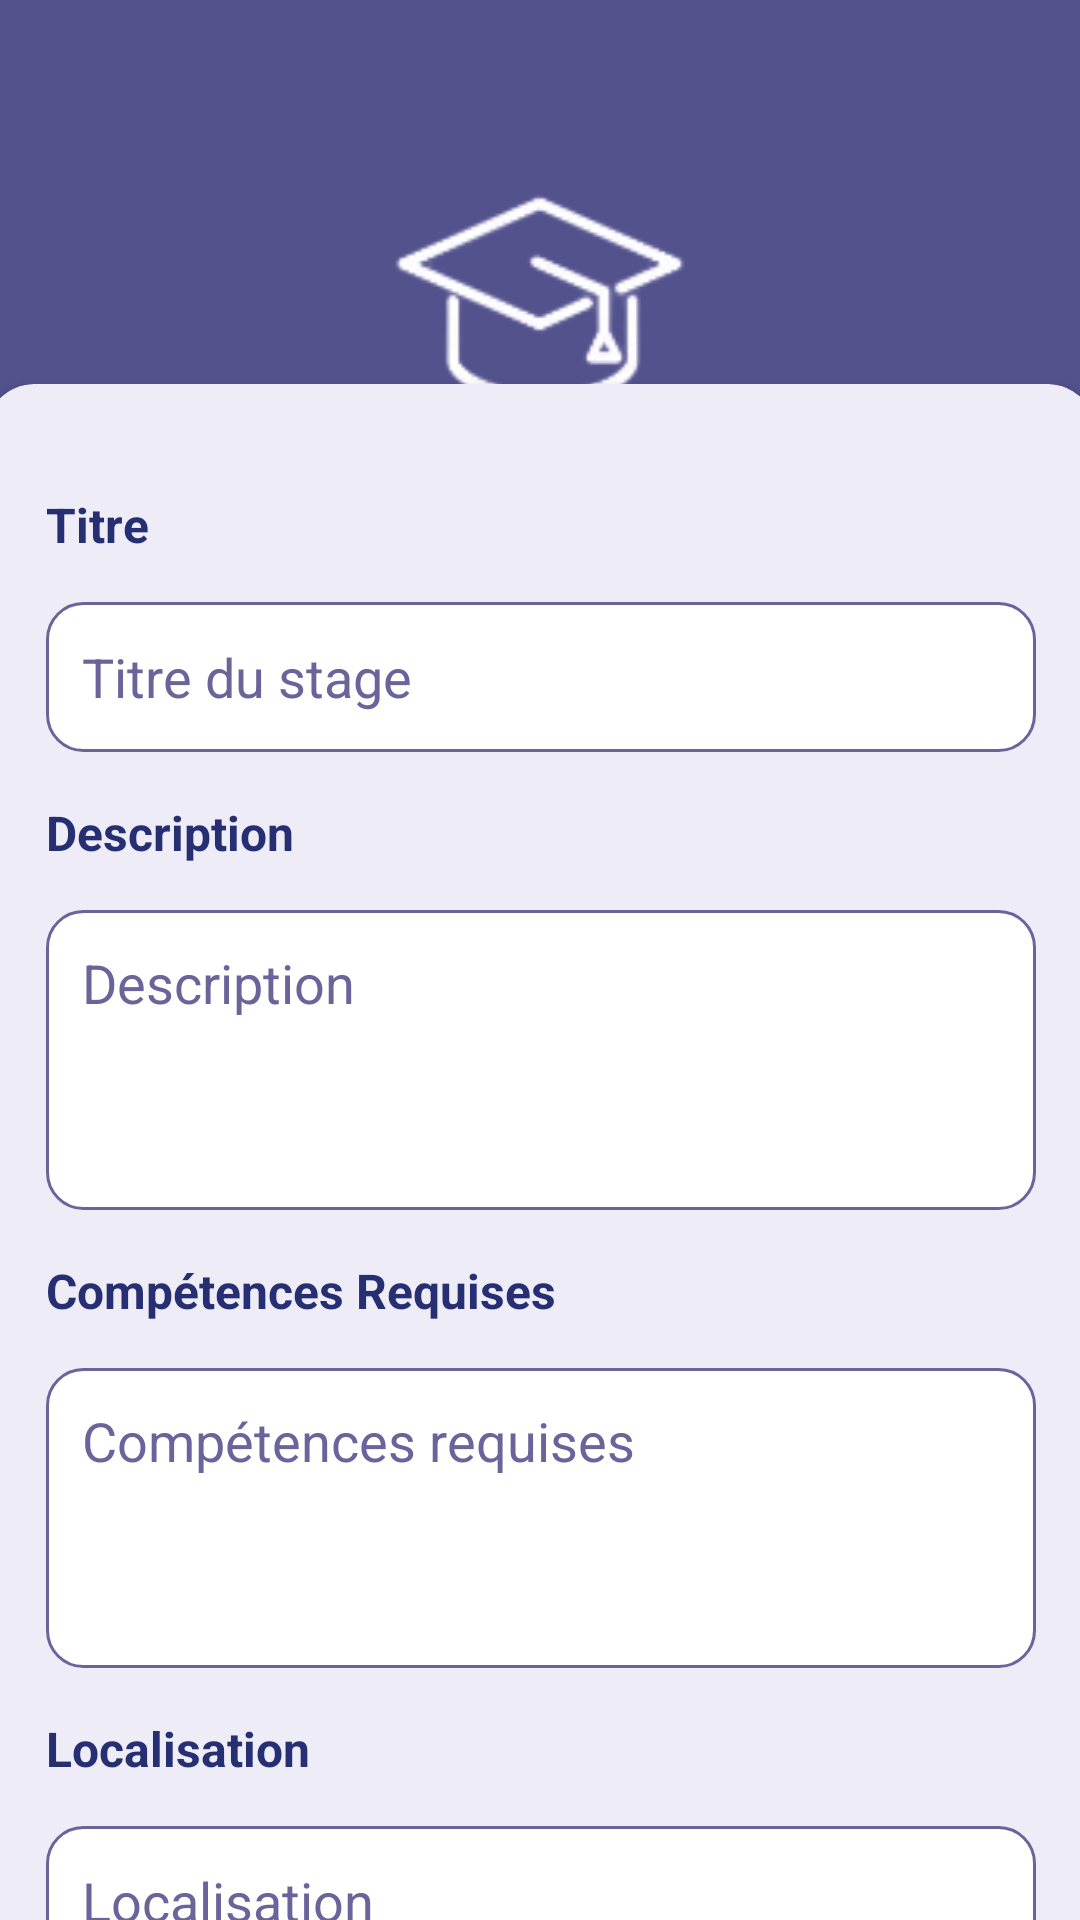

Layout XML and referenced resources for this Android screen:
<!-- AndroidManifest.xml: application theme Theme.UniStage -->
<!-- res/layout/activity_main.xml -->
<androidx.constraintlayout.widget.ConstraintLayout xmlns:android="http://schemas.android.com/apk/res/android"
    xmlns:app="http://schemas.android.com/apk/res-auto"
    xmlns:tools="http://schemas.android.com/tools"
    android:id="@+id/main"
    android:layout_width="match_parent"
    android:layout_height="match_parent"
    android:background="@color/hintText"
    tools:context=".MainActivity">

    
    <ImageView
        android:id="@+id/topImage"
        android:layout_width="100dp"
        android:layout_height="100dp"
        android:layout_marginTop="50dp"
        android:layout_marginBottom="8dp"
        android:layout_gravity="center"
        android:src="@drawable/logo_mobile_g"
        android:contentDescription="logo"
        app:layout_constraintTop_toTopOf="parent"
        app:layout_constraintStart_toStartOf="parent"
        app:layout_constraintEnd_toEndOf="parent" />

    
    <TextView
        android:id="@+id/topText"
        android:layout_width="wrap_content"
        android:layout_height="wrap_content"
        android:fontFamily="serif"
        android:text="Ajouter un Stage"
        android:textColor="#FFFCFC"
        android:textSize="20sp"
        android:textStyle="bold"
        app:layout_constraintEnd_toEndOf="parent"
        app:layout_constraintStart_toStartOf="parent"
        app:layout_constraintTop_toBottomOf="@+id/topImage" />

    
    <androidx.cardview.widget.CardView
        android:id="@+id/cardContainer"
        android:layout_width="370dp"
        android:layout_height="561dp"
        android:layout_margin="20dp"
        android:backgroundTint="@color/background"
        app:cardCornerRadius="16dp"
        app:layout_constraintBottom_toBottomOf="parent"
        app:layout_constraintEnd_toEndOf="parent"
        app:layout_constraintStart_toStartOf="parent"
        app:layout_constraintTop_toBottomOf="@+id/topText">


        <ScrollView
            android:layout_width="match_parent"
            android:layout_height="575dp"
            android:fillViewport="true">

            <LinearLayout
                android:layout_width="match_parent"
                android:layout_height="wrap_content"
                android:orientation="vertical"
                android:padding="20dp">

                <TextView
                    android:layout_width="match_parent"
                    android:layout_height="wrap_content"
                    android:text="Titre"
                    android:textColor="@color/textPrimary"
                    android:textStyle="bold"
                    android:textSize="16sp"
                    android:fontFamily="sans-serif"
                    android:layout_marginTop="16dp"
                    android:layout_marginBottom="15dp" />
                <EditText
                    android:id="@+id/titre"
                    android:layout_width="match_parent"
                    android:layout_height="50dp"
                    android:background="@drawable/rounded_edittext"
                    android:hint="Titre du stage"
                    android:padding="12dp"
                    android:textColor="#262f71"
                    android:textColorHint="#6a649b" />

                <TextView
                    android:layout_width="match_parent"
                    android:layout_height="wrap_content"
                    android:text="Description"
                    android:textColor="@color/textPrimary"
                    android:textStyle="bold"
                    android:textSize="16sp"
                    android:fontFamily="sans-serif"
                    android:layout_marginTop="16dp"
                    android:layout_marginBottom="15dp" />
                <EditText
                    android:id="@+id/description"
                    android:layout_width="match_parent"
                    android:layout_height="100dp"
                    android:background="@drawable/rounded_edittext"
                    android:gravity="top"
                    android:hint="Description"
                    android:inputType="textMultiLine"
                    android:padding="12dp"
                    android:textColor="#262f71"
                    android:textColorHint="#6a649b" />


                <TextView
                    android:layout_width="match_parent"
                    android:layout_height="wrap_content"
                    android:text="Compétences Requises"
                    android:textColor="@color/textPrimary"
                    android:textStyle="bold"
                    android:textSize="16sp"
                    android:fontFamily="sans-serif"
                    android:layout_marginTop="16dp"
                    android:layout_marginBottom="15dp" />

                <EditText
                    android:id="@+id/competences_requises"
                    android:layout_width="match_parent"
                    android:layout_height="100dp"
                    android:background="@drawable/rounded_edittext"
                    android:gravity="top"
                    android:hint="Compétences requises"
                    android:inputType="textMultiLine"
                    android:padding="12dp"
                    android:textColor="#262f71"
                    android:textColorHint="#6a649b" />

                <TextView
                    android:layout_width="match_parent"
                    android:layout_height="wrap_content"
                    android:text="Localisation"
                    android:textColor="@color/textPrimary"
                    android:textStyle="bold"
                    android:textSize="16sp"
                    android:fontFamily="sans-serif"
                    android:layout_marginTop="16dp"
                    android:layout_marginBottom="15dp" />

                <EditText
                    android:id="@+id/localisation"
                    android:layout_width="match_parent"
                    android:layout_height="50dp"
                    android:background="@drawable/rounded_edittext"
                    android:hint="Localisation"
                    android:padding="12dp"
                    android:textColor="#262f71"
                    android:textColorHint="#6a649b" />

                <TextView
                    android:layout_width="match_parent"
                    android:layout_height="wrap_content"
                    android:text="Durée"
                    android:textColor="@color/textPrimary"
                    android:textStyle="bold"
                    android:textSize="16sp"
                    android:fontFamily="sans-serif"
                    android:layout_marginTop="16dp"
                    android:layout_marginBottom="15dp" />

                <EditText
                    android:id="@+id/duree"
                    android:layout_width="match_parent"
                    android:layout_height="50dp"
                    android:background="@drawable/rounded_edittext"
                    android:hint="Durée (semaines/mois)"
                    android:padding="12dp"
                    android:textColor="#262f71"
                    android:textColorHint="#6a649b" />

                <TextView
                    android:layout_width="match_parent"
                    android:layout_height="wrap_content"
                    android:text="Nombre de Places"
                    android:textColor="@color/textPrimary"
                    android:textStyle="bold"
                    android:textSize="16sp"
                    android:fontFamily="sans-serif"
                    android:layout_marginTop="16dp"
                    android:layout_marginBottom="15dp" />

                <EditText
                    android:id="@+id/nombre_places"
                    android:layout_width="match_parent"
                    android:layout_height="50dp"
                    android:background="@drawable/rounded_edittext"
                    android:hint="Nombre de places"
                    android:padding="12dp"
                    android:textColor="#262f71"
                    android:textColorHint="#6a649b"
                    android:inputType="number"
                    />

                
                <Button
                    android:id="@+id/btnAjouter"
                    android:layout_width="match_parent"
                    android:layout_height="wrap_content"
                    android:layout_marginTop="32dp"
                    android:layout_marginBottom="24dp"
                    android:textAllCaps="false"
                    android:textStyle="bold"
                    android:textSize="16sp"
                    android:backgroundTint="@color/primary"
                    android:text="Ajouter"
                    android:textColor="#FFFFFF" />


            </LinearLayout>
        </ScrollView>
    </androidx.cardview.widget.CardView>
</androidx.constraintlayout.widget.ConstraintLayout>
<!-- resources referenced by this layout -->
<resources>
  <color name="background">#eeecf7</color>
  <color name="hintText">#53528d</color>
  <color name="primary">#3c407f</color>
  <color name="textPrimary">#262f71</color>
  <!-- drawable logo_mobile_g: png bitmap (drawable, 6139 bytes) -->
  <!-- drawable rounded_edittext (drawable) -->
  <shape xmlns:android="http://schemas.android.com/apk/res/android">
      <solid android:color="#ffffff"/>
      <corners android:radius="12dp"/>
      <stroke android:width="1dp" android:color="#6a649b"/>
  </shape>
  <style name="Theme.UniStage" parent="Base.Theme.UniStage" />
  <style name="Base.Theme.UniStage" parent="Theme.Material3.DayNight.NoActionBar">
          
          
      </style>
</resources>
